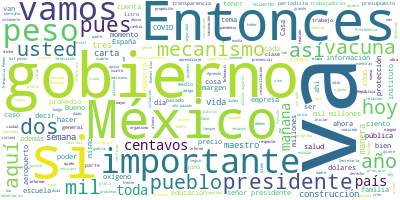

Source data for this figure (header and first rows):
Participante, Texto, Sentimiento, Palabras, Dia, Mes, Anio
PRESIDENTE ANDRES MANUEL LOPEZ OBRADOR, ?Muy buenos días., 0.0, 3, 11, 01, 2021
PRESIDENTE ANDRES MANUEL LOPEZ OBRADOR, Vamos a iniciar la semana informando al …, 0.0, 49, 11, 01, 2021
PRESIDENTE ANDRES MANUEL LOPEZ OBRADOR, También Esteban Moctezuma, secretario de…, 0.0, 39, 11, 01, 2021
PRESIDENTE ANDRES MANUEL LOPEZ OBRADOR, También vamos a ver los videos sobre las…, 0.0, 34, 11, 01, 2021
PRESIDENTE ANDRES MANUEL LOPEZ OBRADOR, Entonces, vamos a iniciar con Ricardo Sh…, 0.0, 13, 11, 01, 2021
RICARDO SHEFFIELD PADILLA, ?Buenos días, señor presidente; buenos d…, 0.0, 12, 11, 01, 2021
RICARDO SHEFFIELD PADILLA, Quién es quién en el precio de los energ…, 0.0, 64, 11, 01, 2021
RICARDO SHEFFIELD PADILLA, Para la gasolina Premium, combustibles B…, 0.0, 52, 11, 01, 2021
RICARDO SHEFFIELD PADILLA, Franquicia Pemex, para el diésel, en Mas…, 0.0, 60, 11, 01, 2021
RICARDO SHEFFIELD PADILLA, Si vemos por marcas, las tres marcas más…, 0.0, 32, 11, 01, 2021
RICARDO SHEFFIELD PADILLA, Vemos, con corte del 8 de enero, el prec…, 0.0, 20, 11, 01, 2021
RICARDO SHEFFIELD PADILLA, Ese mismo día, el diésel en promedio nac…, 0.0, 15, 11, 01, 2021
RICARDO SHEFFIELD PADILLA, Seguimos, como todas las semanas, trabaj…, 0.0, 47, 11, 01, 2021
RICARDO SHEFFIELD PADILLA, Y de acuerdo a la app, que no toma en cu…, 0.0, 35, 11, 01, 2021
RICARDO SHEFFIELD PADILLA, La más cara, también para la regular, 22…, 0.0, 26, 11, 01, 2021
RICARDO SHEFFIELD PADILLA, Para la Premium, la más barata, de G500,…, 0.0, 24, 11, 01, 2021
RICARDO SHEFFIELD PADILLA, Para la más cara, 22.49 en Mascota, Jali…, 0.0, 17, 11, 01, 2021
RICARDO SHEFFIELD PADILLA, La más barata del diésel, 17.59 de Mobil…, 0.0, 20, 11, 01, 2021
RICARDO SHEFFIELD PADILLA, Las más caras para el diésel, 22.49 por …, 0.0, 22, 11, 01, 2021
RICARDO SHEFFIELD PADILLA, Seguimos también monitoreando el tema de…, 0.0, 8, 11, 01, 2021
RICARDO SHEFFIELD PADILLA, Quién es quién en el gas LP. En el gas L…, 0.0, 61, 11, 01, 2021
RICARDO SHEFFIELD PADILLA, En los cilindros de gas, Flamagas, en Az…, 0.0, 83, 11, 01, 2021
RICARDO SHEFFIELD PADILLA, En general, estabilidad en los precios d…, 0.0, 25, 11, 01, 2021
RICARDO SHEFFIELD PADILLA, En verificaciones de gas, realizamos 40 …, 0.0, 11, 11, 01, 2021
RICARDO SHEFFIELD PADILLA, Estuvimos revisando en el estado de Sono…, 0.0, 37, 11, 01, 2021
RICARDO SHEFFIELD PADILLA, Hoy nos toca hablar sobre las remesas, s…, 0.0, 75, 11, 01, 2021
RICARDO SHEFFIELD PADILLA, Tan sólo en noviembre, que ya son número…, 0.0, 39, 11, 01, 2021
RICARDO SHEFFIELD PADILLA, Ya se tienen las cifras estimadas del ci…, 0.0, 25, 11, 01, 2021
RICARDO SHEFFIELD PADILLA, Y también en este año 2020, aparte de es…, 0.0, 47, 11, 01, 2021
RICARDO SHEFFIELD PADILLA, Pero en efectivo el mejor tipo de cambio…, 0.0, 38, 11, 01, 2021
RICARDO SHEFFIELD PADILLA, La comisión más baja en depósito a cuent…, 0.0, 28, 11, 01, 2021
RICARDO SHEFFIELD PADILLA, El menor diferencial entre tipo de cambi…, 0.0, 20, 11, 01, 2021
RICARDO SHEFFIELD PADILLA, La remesadora que más veces reportó el m…, 0.0, 21, 11, 01, 2021
RICARDO SHEFFIELD PADILLA, La industria en promedio pagó por un env…, 0.0, 29, 11, 01, 2021
RICARDO SHEFFIELD PADILLA, Y ahora, viendo el reporte actual del ci…, 0.0, 83, 11, 01, 2021
RICARDO SHEFFIELD PADILLA, En envíos de depósito a cuenta la mejor …, 0.0, 69, 11, 01, 2021
RICARDO SHEFFIELD PADILLA, Telecomm sigue siendo el que abarca más …, 0.0, 49, 11, 01, 2021
RICARDO SHEFFIELD PADILLA, Y como una encomienda especial que nos h…, 0.0, 107, 11, 01, 2021
RICARDO SHEFFIELD PADILLA, Entonces, no hay ni puede haber desabast…, 0.0, 63, 11, 01, 2021
RICARDO SHEFFIELD PADILLA, Está una infraestructura muy amplia entr…, 0.0, 51, 11, 01, 2021
RICARDO SHEFFIELD PADILLA, Una recarga de gas, ¿cuánto cuesta una r…, 0.0, 64, 11, 01, 2021
RICARDO SHEFFIELD PADILLA, Y si ustedes pueden ver en el precio de …, 0.0, 25, 11, 01, 2021
RICARDO SHEFFIELD PADILLA, Los únicos que sí, la verdad, han abusad…, 0.0, 33, 11, 01, 2021
RICARDO SHEFFIELD PADILLA, Pero fuera de Claroshop el promedio está…, 0.0, 27, 11, 01, 2021
RICARDO SHEFFIELD PADILLA, Estos son promedios nacionales. Las dos …, 0.0, 30, 11, 01, 2021
RICARDO SHEFFIELD PADILLA, Y les pedimos a los consumidores que al …, 0.0, 45, 11, 01, 2021
RICARDO SHEFFIELD PADILLA, Y un caso excepcional aquí en la Ciudad …, 0.0, 70, 11, 01, 2021
RICARDO SHEFFIELD PADILLA, Los demás recibieron multas., 0.0, 4, 11, 01, 2021
RICARDO SHEFFIELD PADILLA, Y en general podemos encontrar que no ha…, 0.0, 37, 11, 01, 2021
RICARDO SHEFFIELD PADILLA, Muchas gracias., 0.0, 2, 11, 01, 2021
ESTEBAN MOCTEZUMA BARRAGAN, ?Muchas gracias, señor presidente. Muy b…, 0.0, 12, 11, 01, 2021
ESTEBAN MOCTEZUMA BARRAGAN, El día de hoy se reinician las clases en…, 0.0, 43, 11, 01, 2021
ESTEBAN MOCTEZUMA BARRAGAN, Como ustedes saben, el Consejo de Salubr…, 0.0, 52, 11, 01, 2021
ESTEBAN MOCTEZUMA BARRAGAN, Una cosa importante es que como no en to…, 0.0, 56, 11, 01, 2021
ESTEBAN MOCTEZUMA BARRAGAN, El número de estudiantes que hoy regresa…, 0.0, 35, 11, 01, 2021
ESTEBAN MOCTEZUMA BARRAGAN, Para las entidades que pueden regresar a…, 0.0, 34, 11, 01, 2021
ESTEBAN MOCTEZUMA BARRAGAN, El establecimiento de los Comités Partic…, 0.0, 80, 11, 01, 2021
ESTEBAN MOCTEZUMA BARRAGAN, Y el señor presidente de la República, a…, 0.0, 92, 11, 01, 2021
ESTEBAN MOCTEZUMA BARRAGAN, Y una cosa muy importante es que también…, 0.0, 43, 11, 01, 2021
ESTEBAN MOCTEZUMA BARRAGAN, Se va a solicitar un uso general de cubr…, 0.0, 12, 11, 01, 2021
... 327 more rows
